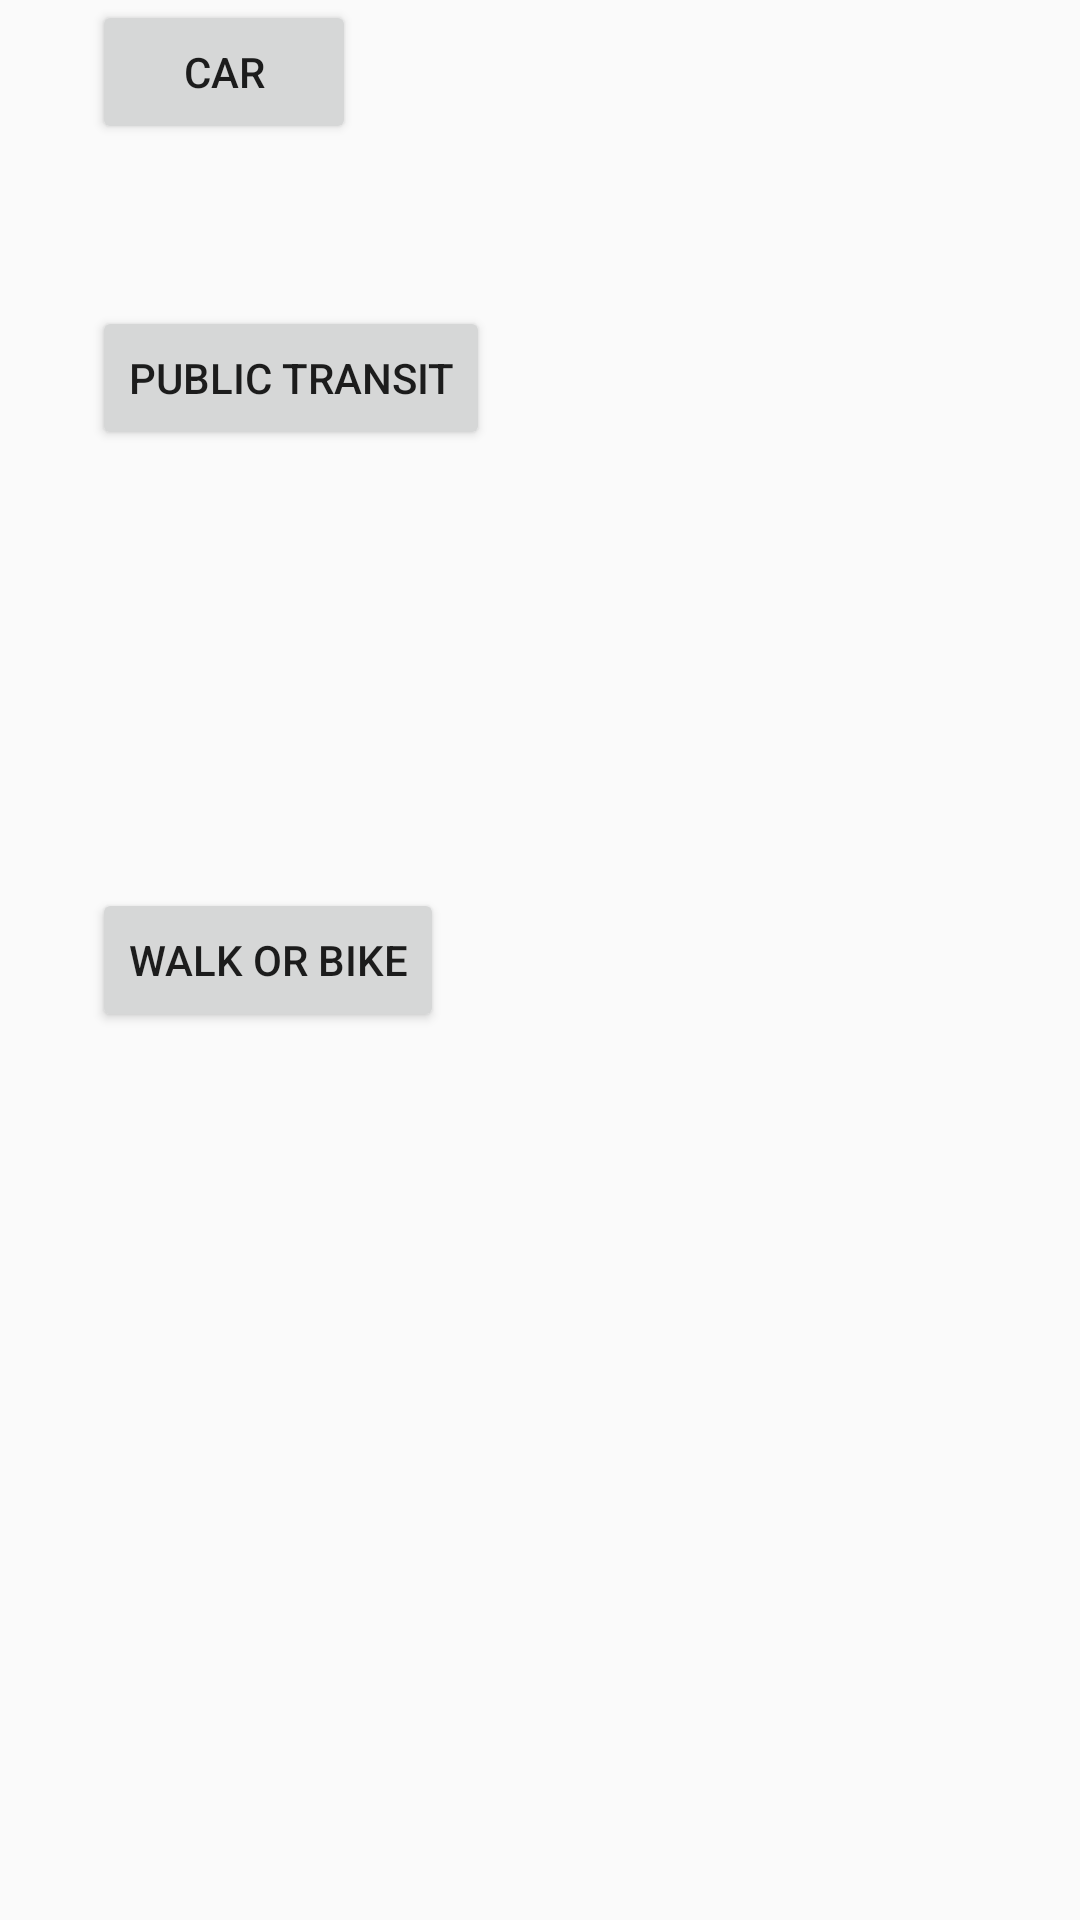

Layout XML and referenced resources for this Android screen:
<!-- AndroidManifest.xml: application theme AppTheme -->
<!-- res/layout/activity_select_tran_mode.xml -->
<?xml version="1.0" encoding="utf-8"?>
<RelativeLayout xmlns:android="http://schemas.android.com/apk/res/android"
    xmlns:tools="http://schemas.android.com/tools"
    android:id="@+id/activity_add_car"
    android:layout_width="match_parent"
    android:layout_height="match_parent"
    android:paddingBottom="@dimen/activity_vertical_margin"
    android:paddingLeft="@dimen/activity_horizontal_margin"
    android:paddingRight="@dimen/activity_horizontal_margin"
    android:paddingTop="@dimen/activity_vertical_margin"
    tools:context="com.sfu276assg1.yancao.carbontracker.SelectTranModeActivity">

    <Button
        android:id="@+id/btn_selectCar"
        android:layout_width="wrap_content"
        android:layout_height="wrap_content"
        android:text="Car"
        tools:layout_editor_absoluteX="40dp"
        tools:layout_editor_absoluteY="53dp"
        android:layout_marginLeft="31dp"
        android:layout_marginStart="31dp"
        android:layout_alignParentTop="true"
        android:layout_alignParentLeft="true"
        android:layout_alignParentStart="true" />

    <Button
        android:id="@+id/btn_selectPubTran"
        android:layout_width="wrap_content"
        android:layout_height="wrap_content"
        android:text="Public Transit"
        tools:layout_editor_absoluteX="40dp"
        tools:layout_editor_absoluteY="147dp"
        android:layout_below="@+id/btn_selectCar"
        android:layout_alignLeft="@+id/btn_selectCar"
        android:layout_alignStart="@+id/btn_selectCar"
        android:layout_marginTop="54dp" />

    <Button
        android:id="@+id/btn_selectWalk"
        android:layout_width="wrap_content"
        android:layout_height="wrap_content"
        android:text="Walk or Bike"
        tools:layout_editor_absoluteX="40dp"
        tools:layout_editor_absoluteY="253dp"
        android:layout_centerVertical="true"
        android:layout_alignLeft="@+id/btn_selectPubTran"
        android:layout_alignStart="@+id/btn_selectPubTran" />

</RelativeLayout>
<!-- resources referenced by this layout -->
<resources>
  <style name="AppTheme" parent="Theme.AppCompat.Light.DarkActionBar">
          
          <item name="colorPrimary">#a0cd5a</item>
          <item name="colorPrimaryDark">#6d8b3f</item>
          <item name="colorAccent">@color/colorAccent</item>
      </style>
  <!-- not gathered from this repository: default colours our renderer supplied (Android Studio template values) -->
  <color name="colorAccent">#FF03DAC5</color>
</resources>
